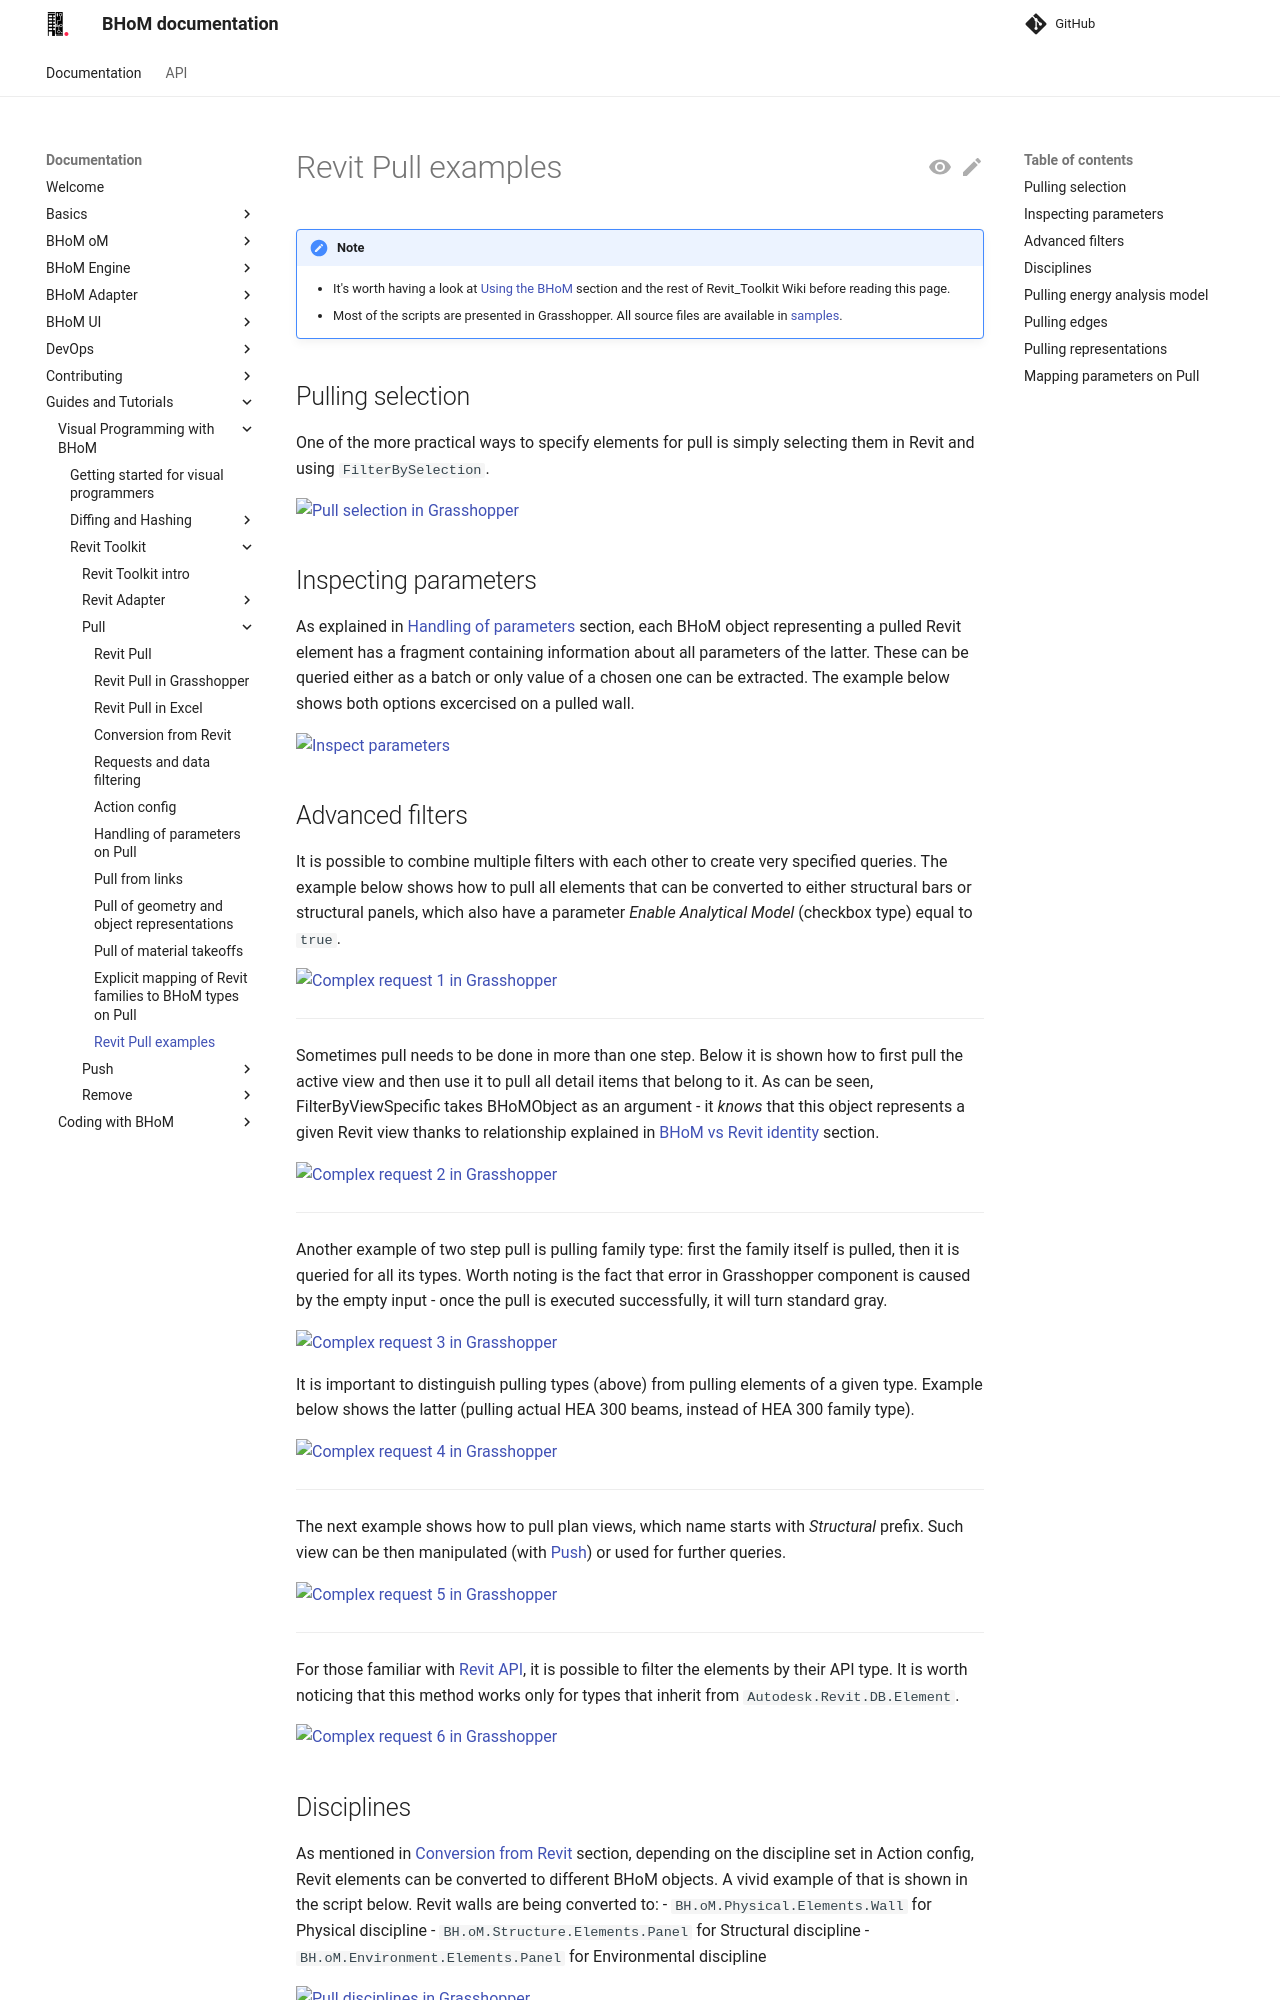

repository: BHoM/documentation · page: Guides-and-Tutorials/Visual-Programming-with-BHoM/Revit Toolkit/Pull/Pull Examples/index.html · generator: mkdocs

# Revit Pull examples

!!! note
    - It's worth having a look at [Using the BHoM](https://github.com/BHoM/documentation/wiki/Using-the-BHoM) section and the rest of Revit_Toolkit Wiki before reading this page.
    - Most of the scripts are presented in Grasshopper. All source files are available in [samples](https://github.com/BHoM/samples/tree/master/Revit_Toolkit).

## Pulling selection
One of the more practical ways to specify elements for pull is simply selecting them in Revit and using `FilterBySelection`.

[![Pull selection in Grasshopper](https://user-images.githubusercontent.com/26874773/78938992-9376ea00-7ab3-11ea-9826-df4177714257.png)](https://user-images.githubusercontent.com/26874773/78938992-9376ea00-7ab3-11ea-9826-df4177714257.png)


## Inspecting parameters
As explained in [Handling of parameters](../Handling of Parameters) section, each BHoM object representing a pulled Revit element has a fragment containing information about all parameters of the latter. These can be queried either as a batch or only value of a chosen one can be extracted. The example below shows both options excercised on a pulled wall.

[![Inspect parameters](https://user-images.githubusercontent.com/26874773/86139774-6b19ed00-baf0-11ea-9b96-76e01ce746b3.png)](https://user-images.githubusercontent.com/26874773/86139774-6b19ed00-baf0-11ea-9b96-76e01ce746b3.png)

## Advanced filters
It is possible to combine multiple filters with each other to create very specified queries. The example below shows how to pull all elements that can be converted to either structural bars or structural panels, which also have a parameter _Enable Analytical Model_ (checkbox type) equal to `true`.

[![Complex request 1 in Grasshopper](https://user-images.githubusercontent.com/26874773/87020691-7ea21380-c1d4-11ea-8df3-8e3048f76861.png)](https://user-images.githubusercontent.com/26874773/87020691-7ea21380-c1d4-11ea-8df3-8e3048f76861.png)

------

Sometimes pull needs to be done in more than one step. Below it is shown how to first pull the active view and then use it to pull all detail items that belong to it. As can be seen, FilterByViewSpecific takes BHoMObject as an argument - it _knows_ that this object represents a given Revit view thanks to relationship explained in [BHoM vs Revit identity](../../Revit Adapter/BHoM vs Revit Identity) section.

[![Complex request 2 in Grasshopper](https://user-images.githubusercontent.com/26874773/78998013-05007800-7b48-11ea-8b2d-2c8c10888f7b.png)](https://user-images.githubusercontent.com/26874773/78998013-05007800-7b48-11ea-8b2d-2c8c10888f7b.png)

------

Another example of two step pull is pulling family type: first the family itself is pulled, then it is queried for all its types. Worth noting is the fact that error in Grasshopper component is caused by the empty input - once the pull is executed successfully, it will turn standard gray.

[![Complex request 3 in Grasshopper](https://user-images.githubusercontent.com/26874773/78998338-b30c2200-7b48-11ea-82ee-53342b907cc9.png)](https://user-images.githubusercontent.com/26874773/78998338-b30c2200-7b48-11ea-82ee-53342b907cc9.png)

It is important to distinguish pulling types (above) from pulling elements of a given type. Example below shows the latter (pulling actual HEA 300 beams, instead of HEA 300 family type).

[![Complex request 4 in Grasshopper](https://user-images.githubusercontent.com/26874773/78999097-3c702400-7b4a-11ea-87bf-085ae304d812.png)](https://user-images.githubusercontent.com/26874773/78999097-3c702400-7b4a-11ea-87bf-085ae304d812.png)

------

The next example shows how to pull plan views, which name starts with _Structural_ prefix. Such view can be then manipulated (with [Push](../../Push/Push Examples#update)) or used for further queries.

[![Complex request 5 in Grasshopper](https://user-images.githubusercontent.com/26874773/78999239-848f4680-7b4a-11ea-8d37-f5838155e17d.png)](https://user-images.githubusercontent.com/26874773/78999239-848f4680-7b4a-11ea-8d37-f5838155e17d.png)

------

For those familiar with [Revit API](https://www.revitapidocs.com), it is possible to filter the elements by their API type. It is worth noticing that this method works only for types that inherit from `Autodesk.Revit.DB.Element`.

[![Complex request 6 in Grasshopper](https://user-images.githubusercontent.com/26874773/78999350-b7393f00-7b4a-11ea-91b4-dedca037ee85.png)](https://user-images.githubusercontent.com/26874773/78999350-b7393f00-7b4a-11ea-91b4-dedca037ee85.png)
